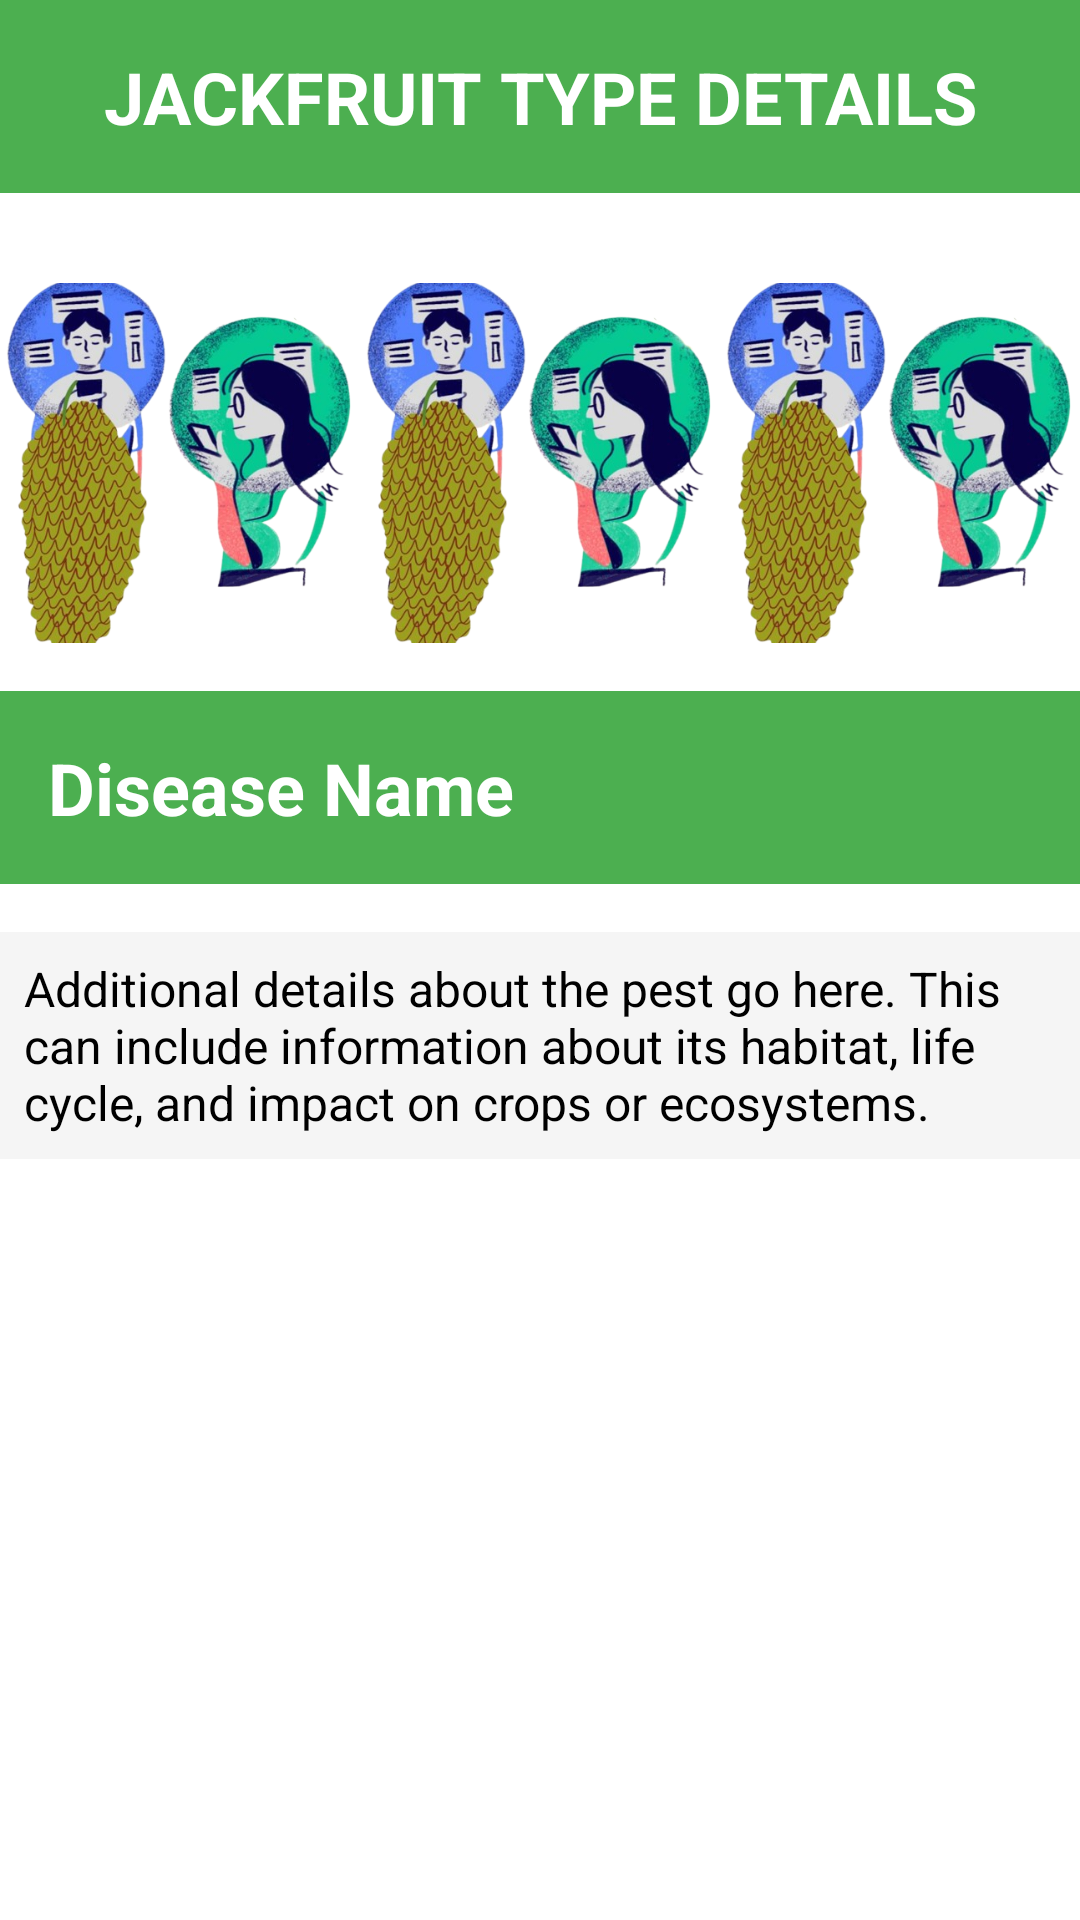

Write the Android layout XML for this screen, with the resource values it uses.
<!-- AndroidManifest.xml: application theme Theme.Jackguard -->
<!-- res/layout/activity_details_view.xml -->
<?xml version="1.0" encoding="utf-8"?>
<ScrollView xmlns:android="http://schemas.android.com/apk/res/android"
    xmlns:tools="http://schemas.android.com/tools"
    android:layout_width="match_parent"
    android:layout_height="match_parent"
    android:background="@color/white"
    tools:context=".DetailsViewActivity">

    <LinearLayout
        android:layout_width="match_parent"
        android:layout_height="wrap_content"
        android:orientation="vertical">

        
        <TextView
            android:id="@+id/header_text"
            android:layout_width="match_parent"
            android:layout_height="wrap_content"
            android:background="#4CAF50"
            android:gravity="center"
            android:padding="16dp"
            android:text="JACKFRUIT TYPE DETAILS"
            android:textColor="@android:color/white"
            android:textSize="24sp"
            android:textStyle="bold" />

        
        <LinearLayout
            android:layout_marginTop="30dp"
            android:layout_width="match_parent"
            android:layout_height="wrap_content"
            android:orientation="horizontal"
            android:gravity="center">

            <ImageView
                android:id="@+id/image1"
                android:layout_width="0dp"
                android:layout_height="120dp"
                android:layout_weight="1"
                android:scaleType="centerCrop"
                android:src="@drawable/jackfruit" />

            <ImageView
                android:id="@+id/image2"
                android:layout_width="0dp"
                android:layout_height="120dp"
                android:layout_weight="1"
                android:scaleType="centerCrop"
                android:src="@drawable/jackfruit" />

            <ImageView
                android:id="@+id/image3"
                android:layout_width="0dp"
                android:layout_height="120dp"
                android:layout_weight="1"
                android:scaleType="centerCrop"
                android:src="@drawable/jackfruit" />
        </LinearLayout>

        
        <TextView
            android:id="@+id/pest_name"
            android:layout_width="match_parent"
            android:layout_height="wrap_content"
            android:text="Disease Name"
            android:textColor="@android:color/white"
            android:textSize="24sp"
            android:textStyle="bold"
            android:layout_marginTop="16dp"
            android:padding="16dp"
            android:background="#4CAF50" /> 

        
        <TextView
            android:id="@+id/scientific_name"
            android:layout_width="match_parent"
            android:layout_height="wrap_content"
            android:visibility="gone"
            android:text="Scientific Name"
            android:textColor="@android:color/darker_gray"
            android:textSize="18sp"
            android:layout_marginTop="8dp"
            android:padding="8dp"
            android:background="#E0E0E0" /> 

        
        <TextView
            android:id="@+id/additional_details"
            android:layout_width="match_parent"
            android:layout_height="wrap_content"
            android:text="Additional details about the pest go here. This can include information about its habitat, life cycle, and impact on crops or ecosystems."
            android:textColor="@android:color/black"
            android:textSize="16sp"
            android:layout_marginTop="16dp"
            android:padding="8dp"
            android:background="#F5F5F5"/> 

    </LinearLayout>
</ScrollView>
<!-- resources referenced by this layout -->
<resources>
  <color name="white">#FFFFFFFF</color>
  <!-- drawable jackfruit: png bitmap (drawable, 296655 bytes) -->
  <style name="Theme.Jackguard" parent="Base.Theme.Jackguard" />
  <style name="Base.Theme.Jackguard" parent="Theme.AppCompat.Light.NoActionBar">
  
          
          
      </style>
</resources>
